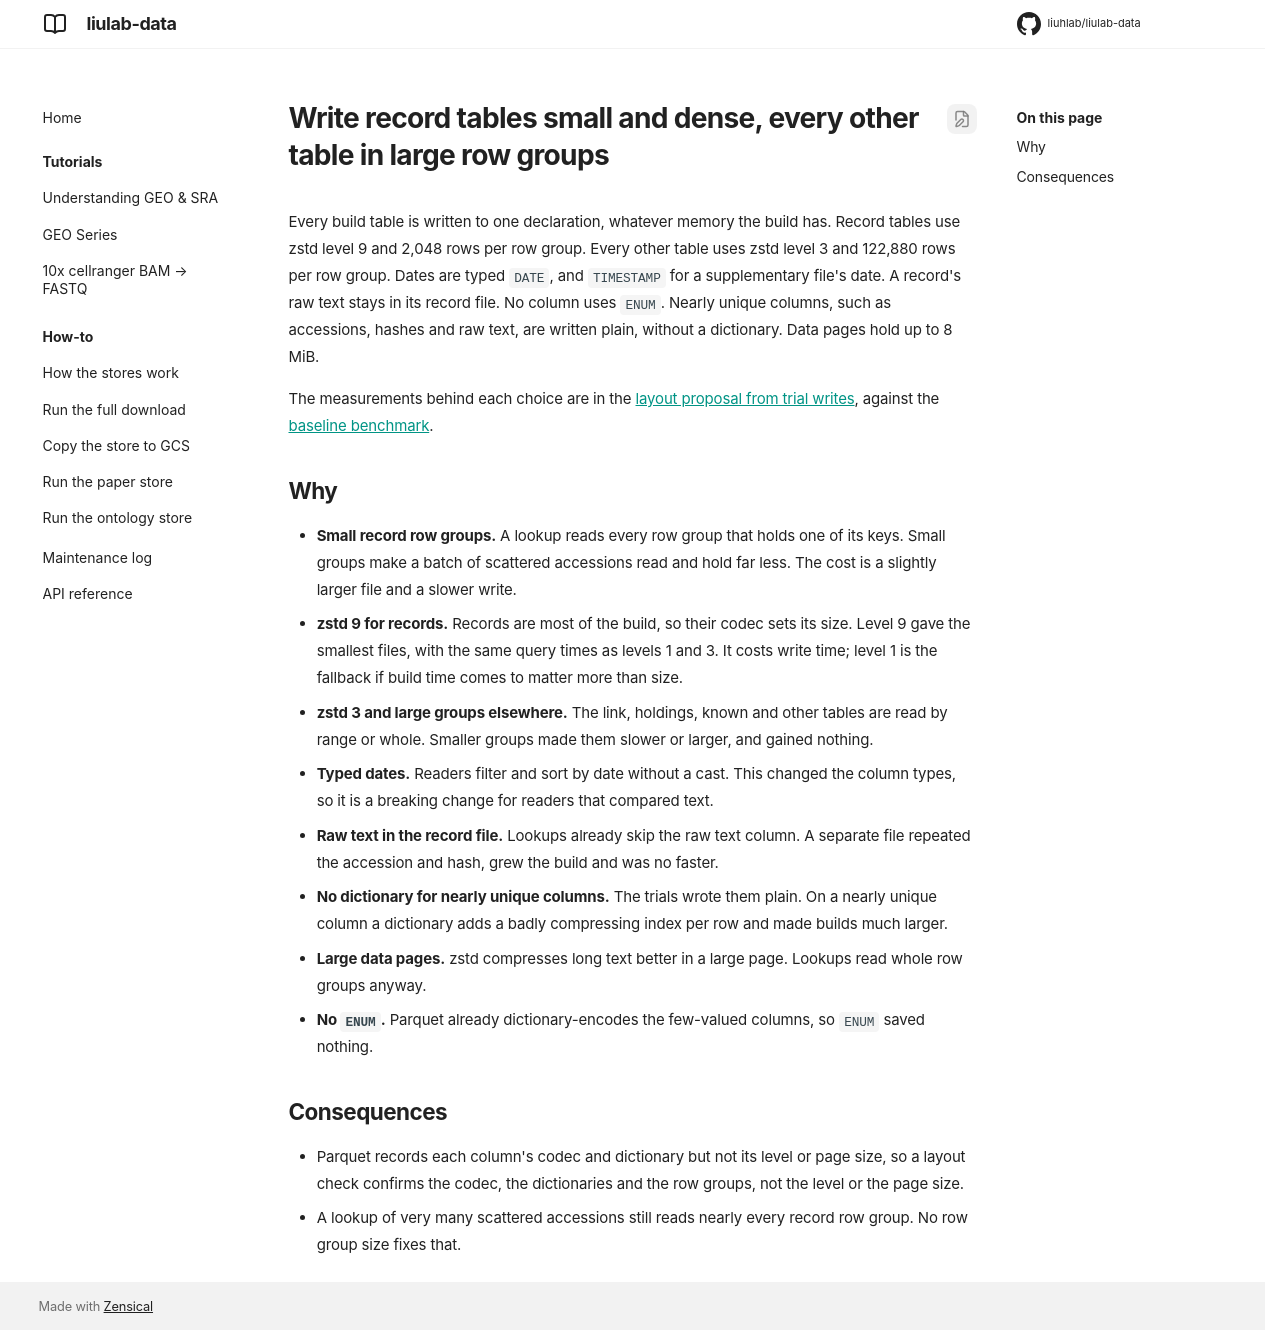

repository: liuhlab/liulab-data · page: adr/0003-build-table-layout/index.html · generator: mkdocs

---
search:
  exclude: true
---

# Write record tables small and dense, every other table in large row groups

Every build table is written to one declaration, whatever memory the build has. Record tables
use zstd level 9 and 2,048 rows per row group. Every other table uses zstd level 3 and
122,880 rows per row group. Dates are typed `DATE`, and `TIMESTAMP` for a supplementary file's
date. A record's raw text stays in its record file. No column uses `ENUM`. Nearly unique columns, such
as accessions, hashes and raw text, are written plain, without a dictionary. Data pages hold up
to 8 MiB.

The measurements behind each choice are in the
[layout proposal from trial writes](https://github.com/liuhlab/liulab-data/issues/82#issuecomment-6245000659),
against the
[baseline benchmark](https://github.com/liuhlab/liulab-data/issues/82#issuecomment-6243988097).

## Why

- **Small record row groups.** A lookup reads every row group that holds one of its keys.
  Small groups make a batch of scattered accessions read and hold far less. The cost is a
  slightly larger file and a slower write.
- **zstd 9 for records.** Records are most of the build, so their codec sets its size. Level 9
  gave the smallest files, with the same query times as levels 1 and 3. It costs write time;
  level 1 is the fallback if build time comes to matter more than size.
- **zstd 3 and large groups elsewhere.** The link, holdings, known and other tables are read
  by range or whole. Smaller groups made them slower or larger, and gained nothing.
- **Typed dates.** Readers filter and sort by date without a cast. This changed the column
  types, so it is a breaking change for readers that compared text.
- **Raw text in the record file.** Lookups already skip the raw text column. A separate file
  repeated the accession and hash, grew the build and was no faster.
- **No dictionary for nearly unique columns.** The trials wrote them plain. On a nearly
  unique column a dictionary adds a badly compressing index per row and made builds much larger.
- **Large data pages.** zstd compresses long text better in a large page. Lookups read whole
  row groups anyway.
- **No `ENUM`.** Parquet already dictionary-encodes the few-valued columns, so `ENUM` saved
  nothing.

## Consequences

- Parquet records each column's codec and dictionary but not its level or page size, so a
  layout check confirms the codec, the dictionaries and the row groups, not the level or the
  page size.
- A lookup of very many scattered accessions still reads nearly every record row group. No row
  group size fixes that.
